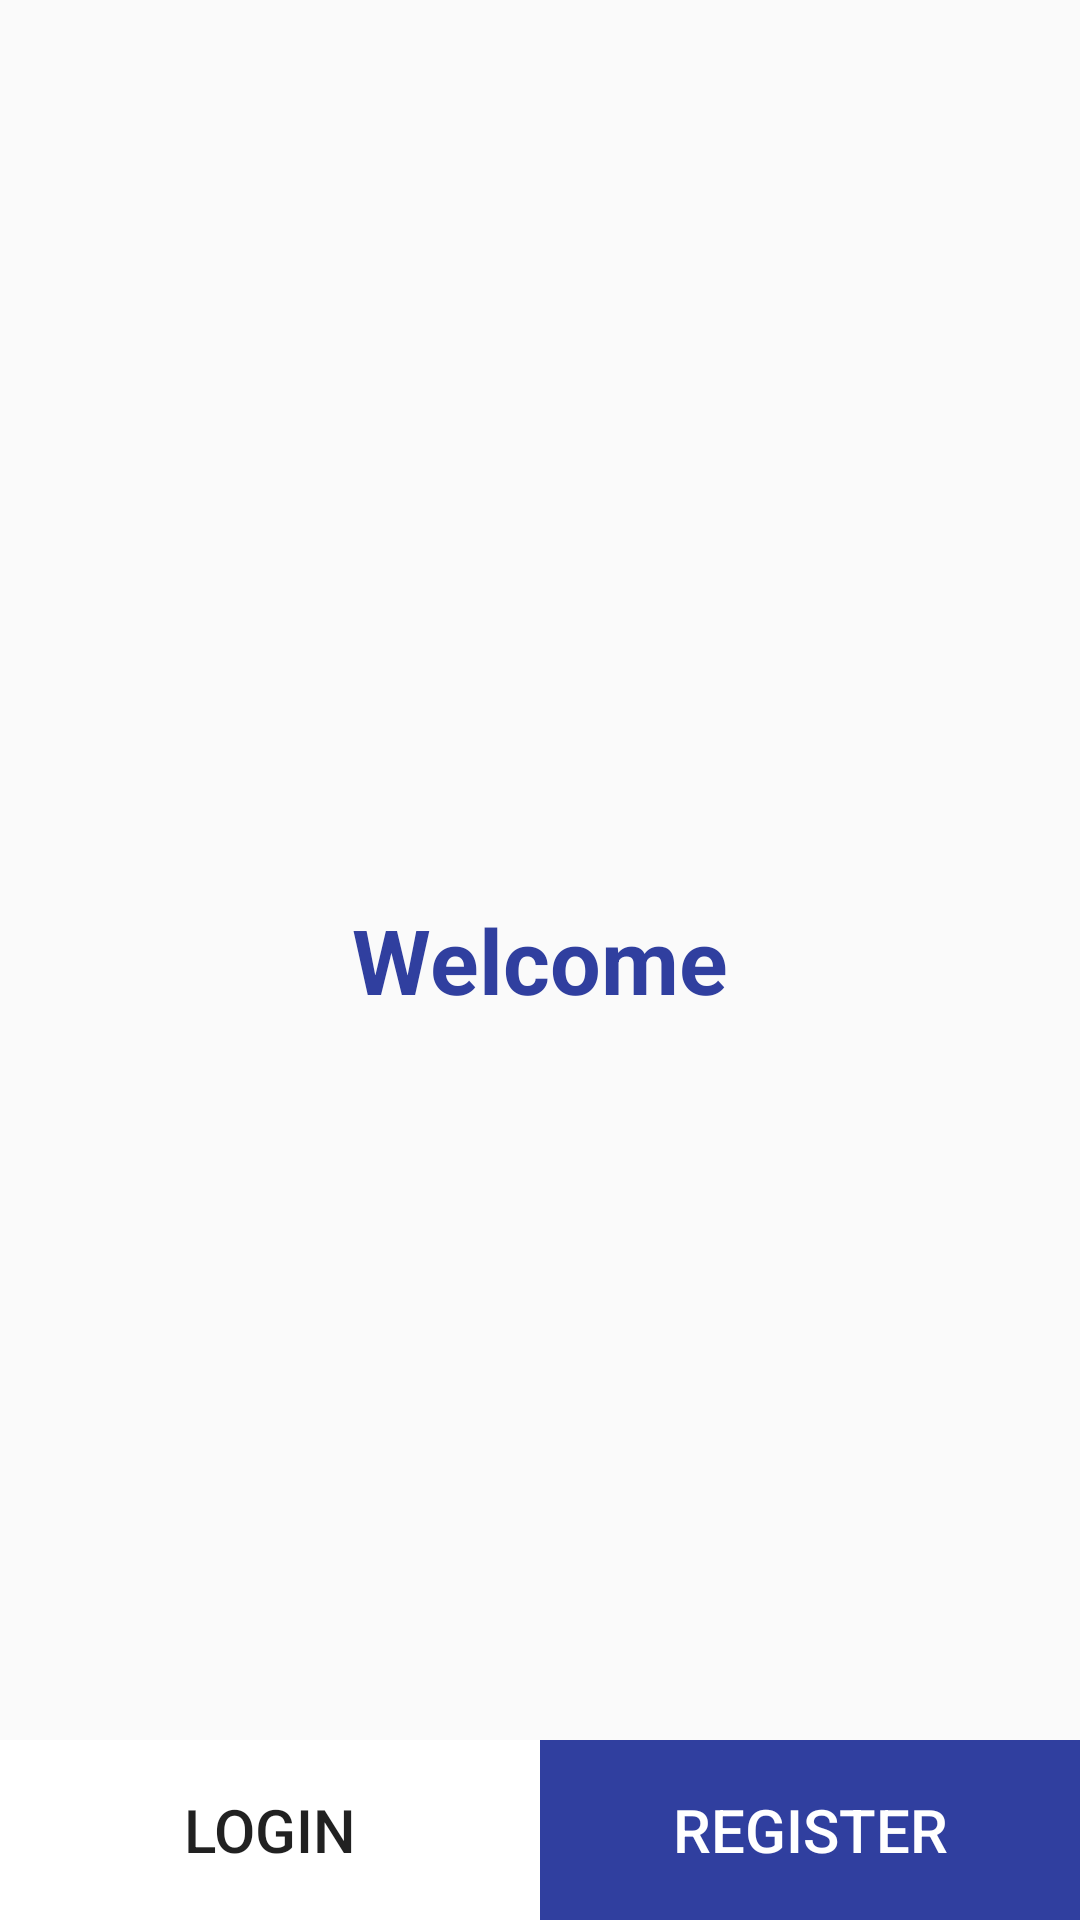

Reconstruct the res/layout file that produces this screen, plus the resources it refers to.
<!-- AndroidManifest.xml: application theme AppTheme -->
<!-- res/layout/activity_startup.xml -->
<?xml version="1.0" encoding="utf-8"?>
<layout xmlns:android="http://schemas.android.com/apk/res/android"
    xmlns:app="http://schemas.android.com/apk/res-auto">


    <data>

        <variable
            name="data"
            type="com.mobilityrocks.databinding_android.views.StartupActivity"/>

    </data>


    <FrameLayout
        android:layout_width="match_parent"
        android:layout_height="match_parent">



            <TextView
                android:layout_width="wrap_content"
                android:layout_height="wrap_content"
                android:layout_gravity="center"
                android:textSize="30sp"
                android:textStyle="bold"
                android:textColor="@color/colorPrimaryDark"
                android:text="Welcome"/>


        <LinearLayout
            android:layout_width="match_parent"
            android:layout_height="60dp"
            android:layout_gravity="bottom"
            android:orientation="vertical">

            <LinearLayout
                android:layout_width="match_parent"
                android:layout_height="60dp">


                <Button
                    android:id="@+id/login"
                    style="@style/Base.Widget.AppCompat.Button.Borderless"
                    android:layout_width="0dp"
                    android:layout_height="match_parent"
                    android:layout_weight="1"
                    android:onClick="login"
                    android:background="@color/colorWhite"
                    android:text="@string/login_text"
                    android:textSize="20sp" />

                <Button
                    android:id="@+id/register"
                    style="@style/Base.Widget.AppCompat.Button.Borderless"
                    android:layout_width="0dp"
                    android:layout_height="match_parent"
                    android:layout_weight="1"
                    android:onClick="register"
                    android:background="@color/colorPrimaryDark"
                    android:text="@string/register_text"
                    android:textColor="@color/colorWhite"
                    android:textSize="20sp" />

            </LinearLayout>

        </LinearLayout>


    </FrameLayout>

</layout>
<!-- resources referenced by this layout -->
<resources>
  <color name="colorPrimaryDark">#303F9F</color>
  <color name="colorWhite">#FFFFFF</color>
  <string name="login_text">Login</string>
  <string name="register_text">Register</string>
  <style name="AppTheme" parent="Theme.AppCompat.Light.NoActionBar">
          
          <item name="colorPrimary">@color/colorPrimary</item>
          <item name="colorPrimaryDark">@color/colorPrimaryDark</item>
          <item name="colorAccent">@color/colorAccent</item>
          <item name="colorControlHighlight">@color/colorWhite</item>
      </style>
  <color name="colorPrimary">#3F51B5</color>
  <color name="colorAccent">#3F51B5</color>
</resources>
